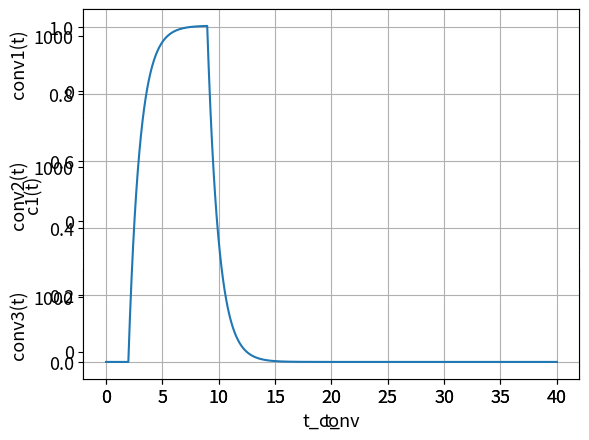

Reproduce this figure in Python.
#!/usr/bin/env python
# coding: utf-8

# In[132]:


# # # # # # # # # # 
#   Suhail Saini  #
#   ECE351-52     #
#   Lab 3         #
#   09/19/2023    #
# # # # # # # # # # 

#PART 1

import numpy as np
import matplotlib.pyplot as plt

plt.rcParams.update({'font.size': 13})

steps = 1e-2
t = np.arange(0 , 20 + steps, steps)

def step(t):
    y = np.zeros(t.shape)
      
    for i in range(len(t)):
        if t[i] < 0:
            y[i] = 0
        else:
            y[i] = 1
    return y

def ramp(t):
    y = np.zeros(t.shape)
      
    for i in range(len(t)):
        if t[i] < 0:
            y[i] = 0
        else:
            y[i] = t[i]
    return y

def f1(t):
    return step(t-2) - step(t-9)

def f2(t):
    return np.exp(-t)*step(t)

def f3(t):
    return ramp(t-2)*(step(t-2) - step(t-3)) + ramp(4-t)*(step(t-3) - step(t-4))

a = f1(t)
b = f2(t)
c = f3(t)
          
plt.subplot(3,1,1)
plt.plot(t, a)
plt.ylim((-0.5,1.5))
plt.grid()
plt.ylabel('f1(t)')
plt.xlabel('t')
plt.show()

plt.subplot(3,1,2)
plt.plot(t, b)
plt.ylim((-0.5,1.5))
plt.grid()
plt.ylabel('f2(t)')
plt.xlabel('t')
plt.show()

plt.subplot(3,1,3)
plt.plot(t, c)
plt.ylim((-0.5,1.5))
plt.grid()
plt.ylabel('f3(t)')
plt.xlabel('t')
plt.show()


# In[129]:


# PART 2

def my_conv(f1, f2):
    Nf1 = len(f1)
    Nf2 = len(f2)
    f1extended = np.append(f1, np.zeros((1, Nf2 - 1)))
    f2extended = np.append(f2, np.zeros((1, Nf1 - 1)))
    result = np.zeros(f1extended.shape)
    
    for i in range(Nf2 + Nf1 - 2):
        result[i] = 0
        
        for j in range(Nf1):
            result[i] += f1extended[j]*f2extended[i - j + 1]
    return result


# In[133]:


steps = 1e-2
t = np.arange(0 , 20 + steps, steps)

NN = len(t)

t_conv = np.arange(0,2*t[NN-1] + steps, steps)

c1 = my_conv(a, b)*steps


# In[134]:


plt.subplot(1,1,1)
plt.plot(t_conv, c1)
plt.grid()
plt.ylabel('c1(t)')
plt.xlabel('t_')
plt.show()


# In[106]:


# Check with scipy.signal

import scipy.signal as sig

NN = len(t)

t_conv = np.arange(0,2*t[NN-1] + steps, steps)

def conv1(t_conv):
    return sig.convolve(a, b, mode = 'full', method = 'auto')

def conv2(t_conv):
    return sig.convolve(b, c, mode = 'full', method = 'auto')

def conv3(t_conv):
    return sig.convolve(a, c, mode = 'full', method = 'auto')

g = conv1(t_conv)
h = conv2(t_conv)
k = conv3(t_conv)

plt.subplot(3,1,1)
plt.plot(t_conv, g)
plt.ylim((-500,1500))
plt.grid()
plt.ylabel('conv1(t)')
plt.xlabel('t_conv')
plt.show()

plt.subplot(3,1,2)
plt.plot(t_conv, h)
plt.ylim((-500,1500))
plt.grid()
plt.ylabel('conv2(t)')
plt.xlabel('t_conv')
plt.show()

plt.subplot(3,1,3)
plt.plot(t_conv, k)
plt.ylim((-500,1500))
plt.grid()
plt.ylabel('conv3(t)')
plt.xlabel('t_conv')
plt.show()

